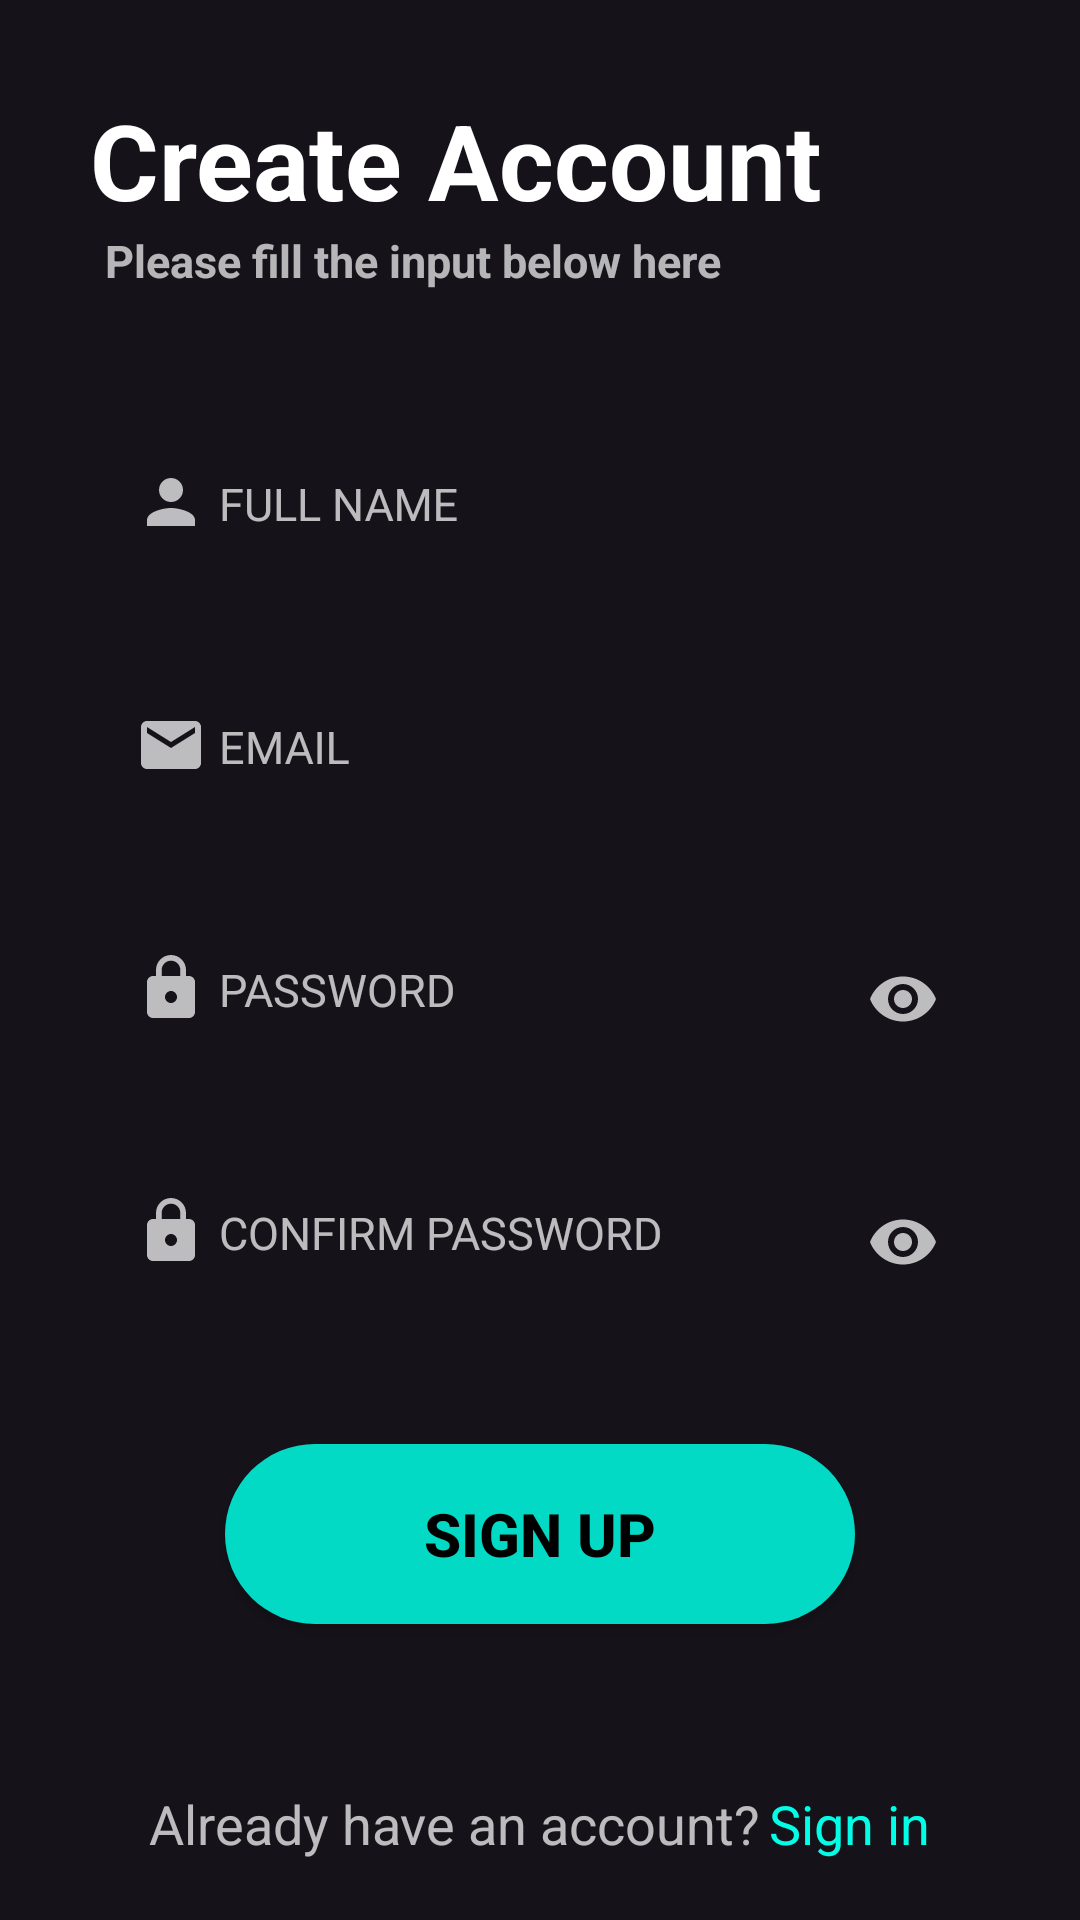

Produce the Android XML layout that renders to this screen, including the resource entries it uses.
<!-- AndroidManifest.xml: application theme AppTheme -->
<!-- res/layout/activity_register.xml -->
<?xml version="1.0" encoding="utf-8"?>
<RelativeLayout
    xmlns:android="http://schemas.android.com/apk/res/android"
    xmlns:app="http://schemas.android.com/apk/res-auto"
    xmlns:tools="http://schemas.android.com/tools"
    android:layout_width="match_parent"
    android:layout_height="match_parent"
    tools:context=".ui.RegisterActivity"
    android:background="#151219">

    <TextView
        android:id="@+id/RegisterContext"
        android:layout_width="wrap_content"
        android:layout_height="wrap_content"
        android:text="Create Account"
        android:textColor="#fff"
        android:textSize="35dp"
        android:textStyle="bold"
        android:layout_marginLeft="30dp"
        android:layout_marginTop="30dp"/>

    <TextView
        android:id="@+id/RegisterContextTxt"
        android:layout_width="wrap_content"
        android:layout_height="wrap_content"
        android:layout_below="@id/RegisterContext"
        android:text="Please fill the input below here"
        android:textColor="#B0FFFFFF"
        android:textSize="15dp"
        android:textStyle="bold"
        android:layout_marginLeft="35dp"
        android:layout_marginBottom="20dp" />



    <RelativeLayout
        android:id="@+id/RegisterNameContainer"
        android:layout_width="match_parent"
        android:layout_height="wrap_content"
        android:layout_above="@id/RegisterEmailContainer"
        android:layout_marginBottom="10dp">

        <ImageView
            android:id="@+id/RegisternameIcon"
            android:layout_width="wrap_content"
            android:layout_height="wrap_content"
            android:src="@drawable/ic_baseline_person_24"
            android:layout_marginLeft="45dp"
            android:layout_marginTop="33dp" />

        <com.google.android.material.textfield.TextInputLayout
            android:id="@+id/RegisterNameEditLayout"
            android:layout_width="match_parent"
            android:layout_height="wrap_content"
            android:layout_marginTop="15dp"
            android:layout_marginLeft="35dp"
            android:layout_marginRight="35dp"
            android:textColorHint="#B7FFFFFF"
            android:background="@drawable/container">

            <com.google.android.material.textfield.TextInputEditText
                android:id="@+id/RegisterNameEdit"
                android:layout_width="match_parent"
                android:layout_height="45dp"
                android:hint="FULL NAME"
                android:textSize="15dp"
                android:textColor="#fff"
                android:inputType="text"
                android:paddingBottom="5dp"
                android:paddingLeft="38dp"
                android:paddingRight="15dp"
                android:background="@android:color/transparent" />
        </com.google.android.material.textfield.TextInputLayout>

    </RelativeLayout>


    <RelativeLayout
        android:id="@+id/RegisterEmailContainer"
        android:layout_width="match_parent"
        android:layout_height="wrap_content"
        android:layout_above="@id/RegisterPasswordContainer"
        android:layout_marginBottom="10dp">

        <ImageView
            android:id="@+id/RegisterEmailIcon"
            android:layout_width="wrap_content"
            android:layout_height="wrap_content"
            android:src="@drawable/ic_baseline_email_24"
            android:layout_marginLeft="45dp"
            android:layout_marginTop="33dp" />

        <com.google.android.material.textfield.TextInputLayout
            android:id="@+id/RegisterEmailEditLayout"
            android:layout_width="match_parent"
            android:layout_height="wrap_content"
            android:layout_marginTop="15dp"
            android:layout_marginLeft="35dp"
            android:layout_marginRight="35dp"
            android:textColorHint="#B7FFFFFF"
            android:background="@drawable/container">

            <com.google.android.material.textfield.TextInputEditText
                android:id="@+id/RegisterEmailEdit"
                android:layout_width="match_parent"
                android:layout_height="45dp"
                android:hint="EMAIL"
                android:textSize="15dp"
                android:textColor="#fff"
                android:inputType="textEmailAddress"
                android:paddingBottom="5dp"
                android:paddingLeft="38dp"
                android:paddingRight="15dp"
                android:background="@android:color/transparent" />
        </com.google.android.material.textfield.TextInputLayout>

    </RelativeLayout>



    <RelativeLayout
        android:id="@+id/RegisterPasswordContainer"
        android:layout_width="match_parent"
        android:layout_height="wrap_content"
        android:layout_centerVertical="true"
        android:layout_marginBottom="10dp">

        <ImageView
            android:id="@+id/RegisterPasswordIcon"
            android:layout_width="wrap_content"
            android:layout_height="wrap_content"
            android:src="@drawable/ic_baseline_lock_24"
            android:layout_marginLeft="45dp"
            android:layout_marginTop="33dp" />

        <com.google.android.material.textfield.TextInputLayout
            android:id="@+id/RegisterPasswordEditLayout"
            android:layout_width="match_parent"
            android:layout_height="wrap_content"
            android:layout_marginTop="15dp"
            android:layout_marginLeft="35dp"
            android:layout_marginRight="35dp"
            android:textColorHint="#B7FFFFFF"
            android:background="@drawable/container"
            app:passwordToggleEnabled="true"
            app:passwordToggleTint="#B7FFFFFF">

            <com.google.android.material.textfield.TextInputEditText
                android:id="@+id/RegisterPasswordEdit"
                android:layout_width="match_parent"
                android:layout_height="45dp"
                android:hint="PASSWORD"
                android:textSize="15dp"
                android:textColor="#fff"
                android:inputType="textPassword"
                android:paddingBottom="5dp"
                android:paddingLeft="38dp"
                android:paddingRight="15dp"
                android:background="@android:color/transparent" />
        </com.google.android.material.textfield.TextInputLayout>

    </RelativeLayout>


    <RelativeLayout
        android:id="@+id/RegisterCPasswordContainer"
        android:layout_width="match_parent"
        android:layout_height="wrap_content"
        android:layout_below="@id/RegisterPasswordContainer">

        <ImageView
            android:id="@+id/RegisterCPasswordIcon"
            android:layout_width="wrap_content"
            android:layout_height="wrap_content"
            android:src="@drawable/ic_baseline_lock_24"
            android:layout_marginLeft="45dp"
            android:layout_marginTop="33dp" />

        <com.google.android.material.textfield.TextInputLayout
            android:id="@+id/RegisterCPasswordEditLayout"
            android:layout_width="match_parent"
            android:layout_height="wrap_content"
            android:layout_marginTop="15dp"
            android:layout_marginLeft="35dp"
            android:layout_marginRight="35dp"
            android:textColorHint="#B7FFFFFF"
            android:background="@drawable/container"
            app:passwordToggleEnabled="true"
            app:passwordToggleTint="#B7FFFFFF">

            <com.google.android.material.textfield.TextInputEditText
                android:id="@+id/RegisterCPasswordEdit"
                android:layout_width="match_parent"
                android:layout_height="45dp"
                android:hint="CONFIRM PASSWORD"
                android:textSize="15dp"
                android:textColor="#fff"
                android:inputType="textPassword"
                android:paddingBottom="5dp"
                android:paddingLeft="38dp"
                android:paddingRight="15dp"
                android:background="@android:color/transparent" />
        </com.google.android.material.textfield.TextInputLayout>

    </RelativeLayout>


    <Button
        android:id="@+id/RegisterBtn"
        android:layout_width="match_parent"
        android:layout_height="60dp"
        android:layout_below="@id/RegisterCPasswordContainer"
        android:layout_marginTop="45dp"
        android:layout_marginLeft="75dp"
        android:layout_marginRight="75dp"
        android:background="@drawable/button1"
        android:text="sign up"
        android:textAllCaps="true"
        android:textColor="#000"
        android:textSize="20dp"
        android:textStyle="bold" />


    <RelativeLayout
        android:id="@+id/RegisterCheckContainer"
        android:layout_width="wrap_content"
        android:layout_height="wrap_content"
        android:layout_alignParentBottom="true"
        android:layout_centerHorizontal="true"
        android:layout_marginBottom="20dp">

        <TextView
            android:id="@+id/RegisterTxt"
            android:layout_width="wrap_content"
            android:layout_height="wrap_content"
            android:text="Already have an account?"
            android:textColor="#B7FFFFFF"
            android:textSize="18dp" />

        <TextView
            android:id="@+id/goToLogin"
            android:layout_width="wrap_content"
            android:layout_height="wrap_content"
            android:layout_toRightOf="@id/RegisterTxt"
            android:text="Sign in"
            android:textColor="#00FFE6"
            android:textSize="18dp"
            android:layout_marginLeft="3dp" />

    </RelativeLayout>


</RelativeLayout>
<!-- resources referenced by this layout -->
<resources>
  <!-- drawable button1 (drawable) -->
  <?xml version="1.0" encoding="utf-8"?>
  <selector xmlns:android="http://schemas.android.com/apk/res/android">
  
      <item>
          <shape android:shape="rectangle">
              <solid android:color="#03DAC5"/>
              <corners android:radius="30dp" />
          </shape>
      </item>
  
  </selector>
  <!-- drawable ic_baseline_email_24 (drawable) -->
  <vector xmlns:android="http://schemas.android.com/apk/res/android"
      android:width="24dp"
      android:height="24dp"
      android:viewportWidth="24"
      android:viewportHeight="24"
      android:tint="#B7FFFFFF">
    <path
        android:fillColor="@android:color/white"
        android:pathData="M20,4L4,4c-1.1,0 -1.99,0.9 -1.99,2L2,18c0,1.1 0.9,2 2,2h16c1.1,0 2,-0.9 2,-2L22,6c0,-1.1 -0.9,-2 -2,-2zM20,8l-8,5 -8,-5L4,6l8,5 8,-5v2z"/>
  </vector>
  <!-- drawable ic_baseline_lock_24 (drawable) -->
  <vector xmlns:android="http://schemas.android.com/apk/res/android"
      android:width="24dp"
      android:height="24dp"
      android:viewportWidth="24"
      android:viewportHeight="24"
      android:tint="#B7FFFFFF">
    <path
        android:fillColor="@android:color/white"
        android:pathData="M18,8h-1L17,6c0,-2.76 -2.24,-5 -5,-5S7,3.24 7,6v2L6,8c-1.1,0 -2,0.9 -2,2v10c0,1.1 0.9,2 2,2h12c1.1,0 2,-0.9 2,-2L20,10c0,-1.1 -0.9,-2 -2,-2zM12,17c-1.1,0 -2,-0.9 -2,-2s0.9,-2 2,-2 2,0.9 2,2 -0.9,2 -2,2zM15.1,8L8.9,8L8.9,6c0,-1.71 1.39,-3.1 3.1,-3.1 1.71,0 3.1,1.39 3.1,3.1v2z"/>
  </vector>
  <!-- drawable ic_baseline_person_24 (drawable) -->
  <vector xmlns:android="http://schemas.android.com/apk/res/android"
      android:width="24dp"
      android:height="24dp"
      android:viewportWidth="24"
      android:viewportHeight="24"
      android:tint="#B7FFFFFF">
    <path
        android:fillColor="@android:color/white"
        android:pathData="M12,12c2.21,0 4,-1.79 4,-4s-1.79,-4 -4,-4 -4,1.79 -4,4 1.79,4 4,4zM12,14c-2.67,0 -8,1.34 -8,4v2h16v-2c0,-2.66 -5.33,-4 -8,-4z"/>
  </vector>
  <style name="AppTheme" parent="Theme.AppCompat.Light.DarkActionBar">
          
          <item name="colorPrimary">@color/colorPrimary</item>
          <item name="colorPrimaryDark">@color/colorPrimaryDark</item>
          <item name="colorAccent">@color/colorAccent</item>
      </style>
  <color name="colorPrimary">#151219</color>
  <color name="colorPrimaryDark">#000000</color>
  <color name="colorAccent">#03DAC5</color>
</resources>
